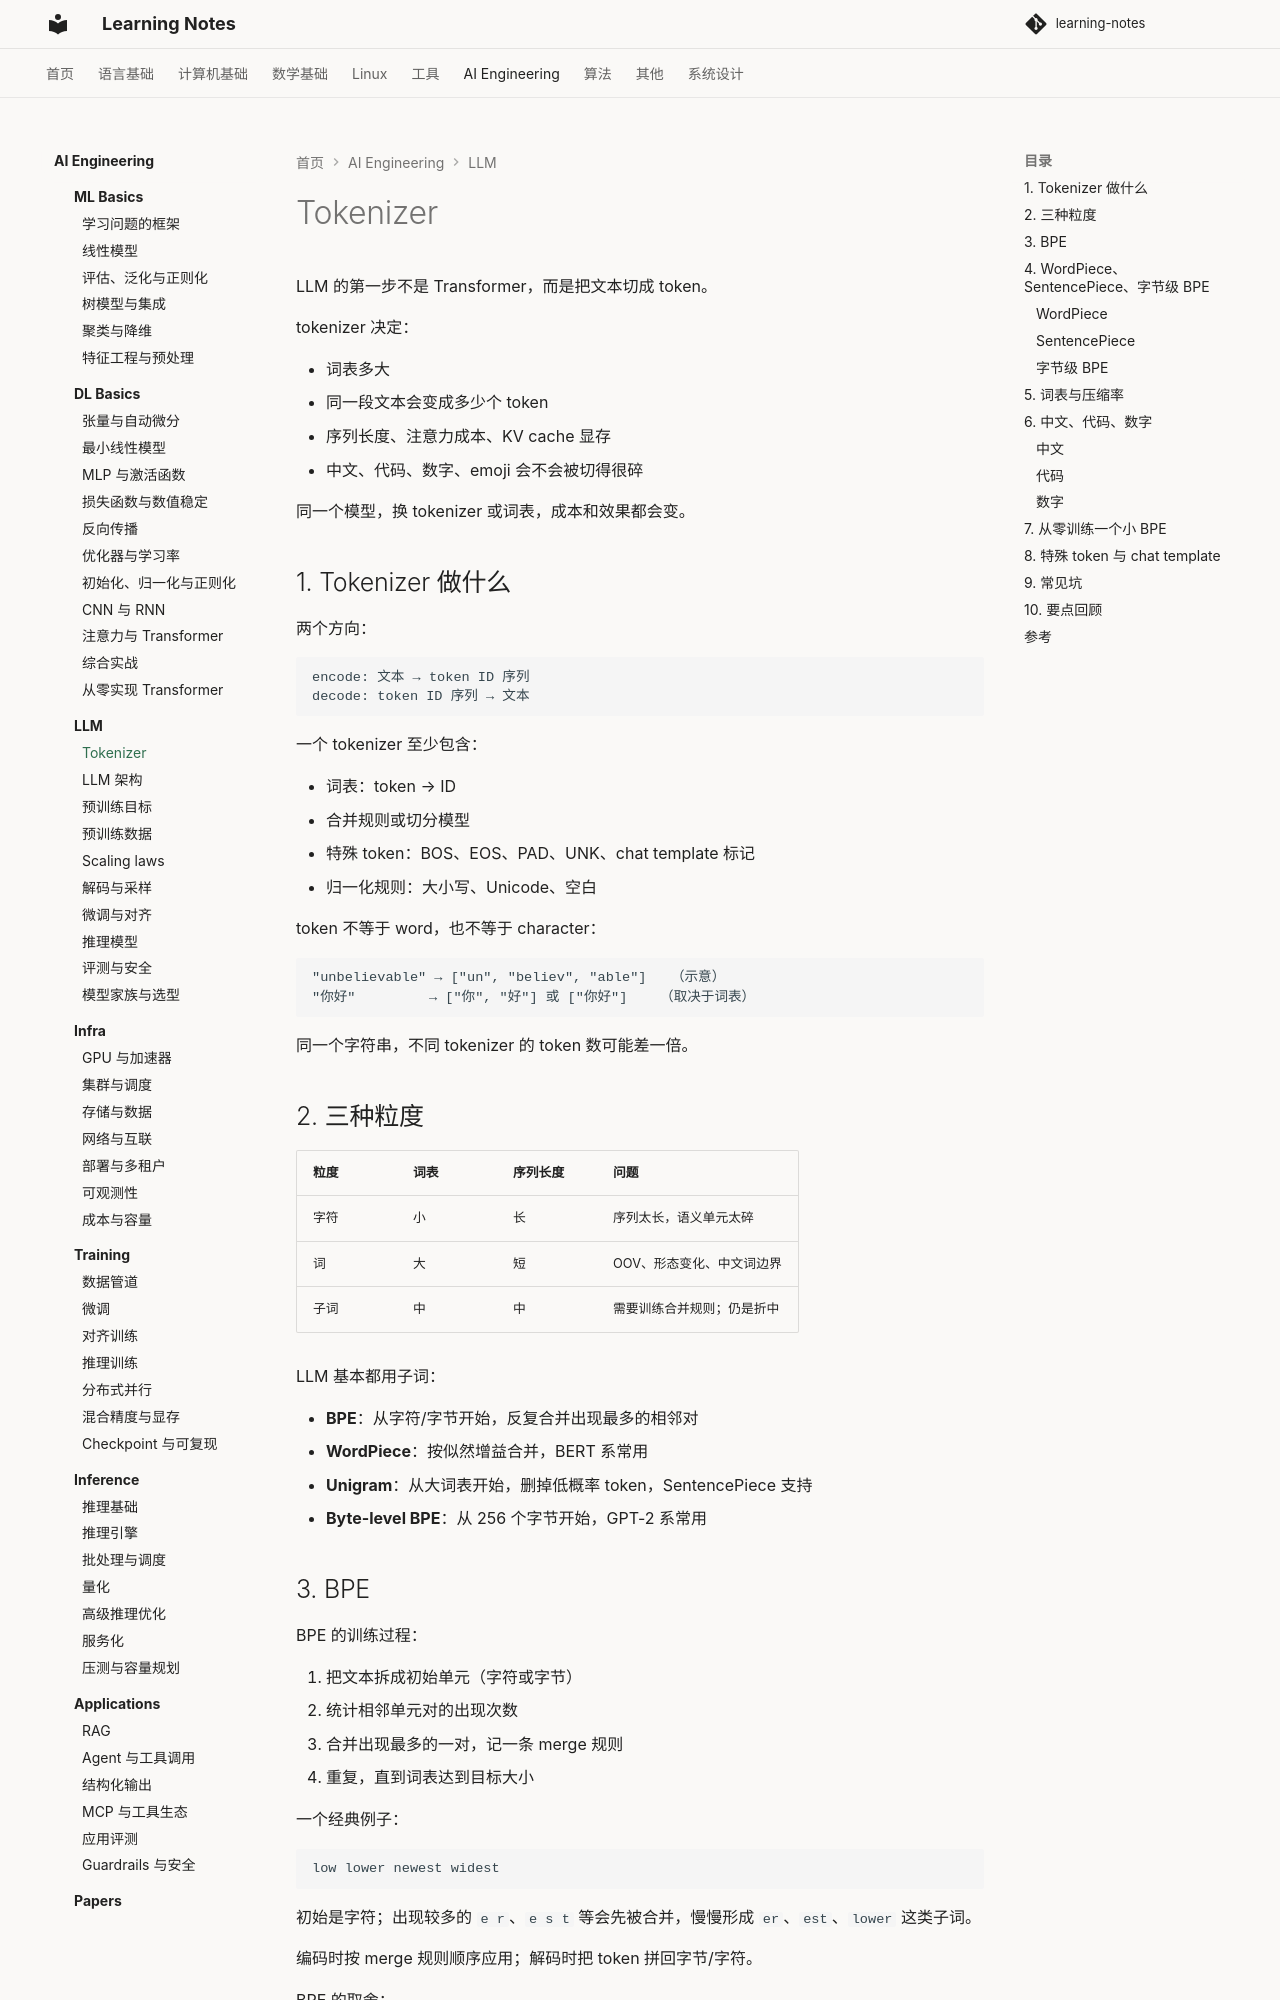

repository: handwan/learning-notes · page: 06-ai/llm/01-Tokenizer/index.html · generator: mkdocs

# Tokenizer

LLM 的第一步不是 Transformer，而是把文本切成 token。

tokenizer 决定：

- 词表多大
- 同一段文本会变成多少个 token
- 序列长度、注意力成本、KV cache 显存
- 中文、代码、数字、emoji 会不会被切得很碎

同一个模型，换 tokenizer 或词表，成本和效果都会变。

## 1. Tokenizer 做什么

两个方向：

```text
encode: 文本 → token ID 序列
decode: token ID 序列 → 文本
```

一个 tokenizer 至少包含：

- 词表：token → ID
- 合并规则或切分模型
- 特殊 token：BOS、EOS、PAD、UNK、chat template 标记
- 归一化规则：大小写、Unicode、空白

token 不等于 word，也不等于 character：

```text
"unbelievable" → ["un", "believ", "able"]   （示意）
"你好"         → ["你", "好"] 或 ["你好"]    （取决于词表）
```

同一个字符串，不同 tokenizer 的 token 数可能差一倍。

## 2. 三种粒度

| 粒度 | 词表 | 序列长度 | 问题 |
|---|---|---|---|
| 字符 | 小 | 长 | 序列太长，语义单元太碎 |
| 词 | 大 | 短 | OOV、形态变化、中文词边界 |
| 子词 | 中 | 中 | 需要训练合并规则；仍是折中 |

LLM 基本都用子词：

- **BPE**：从字符/字节开始，反复合并出现最多的相邻对
- **WordPiece**：按似然增益合并，BERT 系常用
- **Unigram**：从大词表开始，删掉低概率 token，SentencePiece 支持
- **Byte-level BPE**：从 256 个字节开始，GPT-2 系常用

## 3. BPE

BPE 的训练过程：

1. 把文本拆成初始单元（字符或字节）
2. 统计相邻单元对的出现次数
3. 合并出现最多的一对，记一条 merge 规则
4. 重复，直到词表达到目标大小

一个经典例子：

```text
low lower newest widest
```

初始是字符；出现较多的 `e r`、`e s t` 等会先被合并，慢慢形成 `er`、`est`、`lower` 这类子词。

编码时按 merge 规则顺序应用；解码时把 token 拼回字节/字符。

BPE 的取舍：

- 词表越大，序列越短，但 embedding/输出层参数越多
- 词表越小，序列越长，注意力和 KV cache 成本越高
- 常见词更容易成为整词 token；低频词被拆成子词

## 4. WordPiece、SentencePiece、字节级 BPE

### WordPiece

BERT 使用。和 BPE 类似，但合并标准不是“出现次数最多”，而是“合并后训练语料似然提升最大”。

特点：

- continuation 用 `##` 标记，比如 `playing` → `play ##ing`
- 有 `[UNK]`，未登录词会变成 `[UNK]`
- 特殊 token：`[CLS]`、`[SEP]`、`[MASK]`、`[PAD]`

### SentencePiece

把原始文本直接当输入，不依赖语言特定的分词：

- 空格用 `▁` 表示，比如 `▁hello`
- 支持 BPE 和 Unigram 两种模型
- Llama 1/2 常用 SentencePiece BPE；Llama 3 换成 128k 词表的 BPE（tiktoken 系）
- T5 系常用 Unigram

好处是中文、日文、代码不需要先做 word segmentation；代价是空白和 Unicode 规则要看清。

### 字节级 BPE

GPT-2 使用：

- 初始词表是 256 个字节
- 任何 Unicode 都能用 UTF-8 字节表示
- 不需要 `UNK`
- 空格常显示成 `Ġ`，换行是 `Ċ`

代价是：一个中文汉字通常占 3 个字节，可能被切成多个 token；非 ASCII 语言的压缩率通常不如英文。

## 5. 词表与压缩率

常用指标：

$$
\text{compression}=\frac{\text{bytes}}{\text{tokens}},
\qquad
\text{fertility}=\frac{\text{tokens}}{\text{words}}
$$

- 英文常见约 4 字符/token
- 中文常见约 1–2 字符/token，取决于词表和是否字节级
- 代码的 token 数波动很大，和缩进、标识符、数字有关

词表大小的权衡：

| 词表 | 优点 | 缺点 |
|---|---|---|
| 32k | embedding 小，训练快 | 序列更长，稀有词切得碎 |
| 64k–128k | 压缩率和参数平衡 | 输出层变大 |
| 200k+ | 多语言/代码覆盖好 | softmax、embedding、显存更贵 |

上下文窗口按 token 算，不是按字符算。`max_tokens=4096` 对中文、代码、英文代表的字符数完全不同。

## 6. 中文、代码、数字
